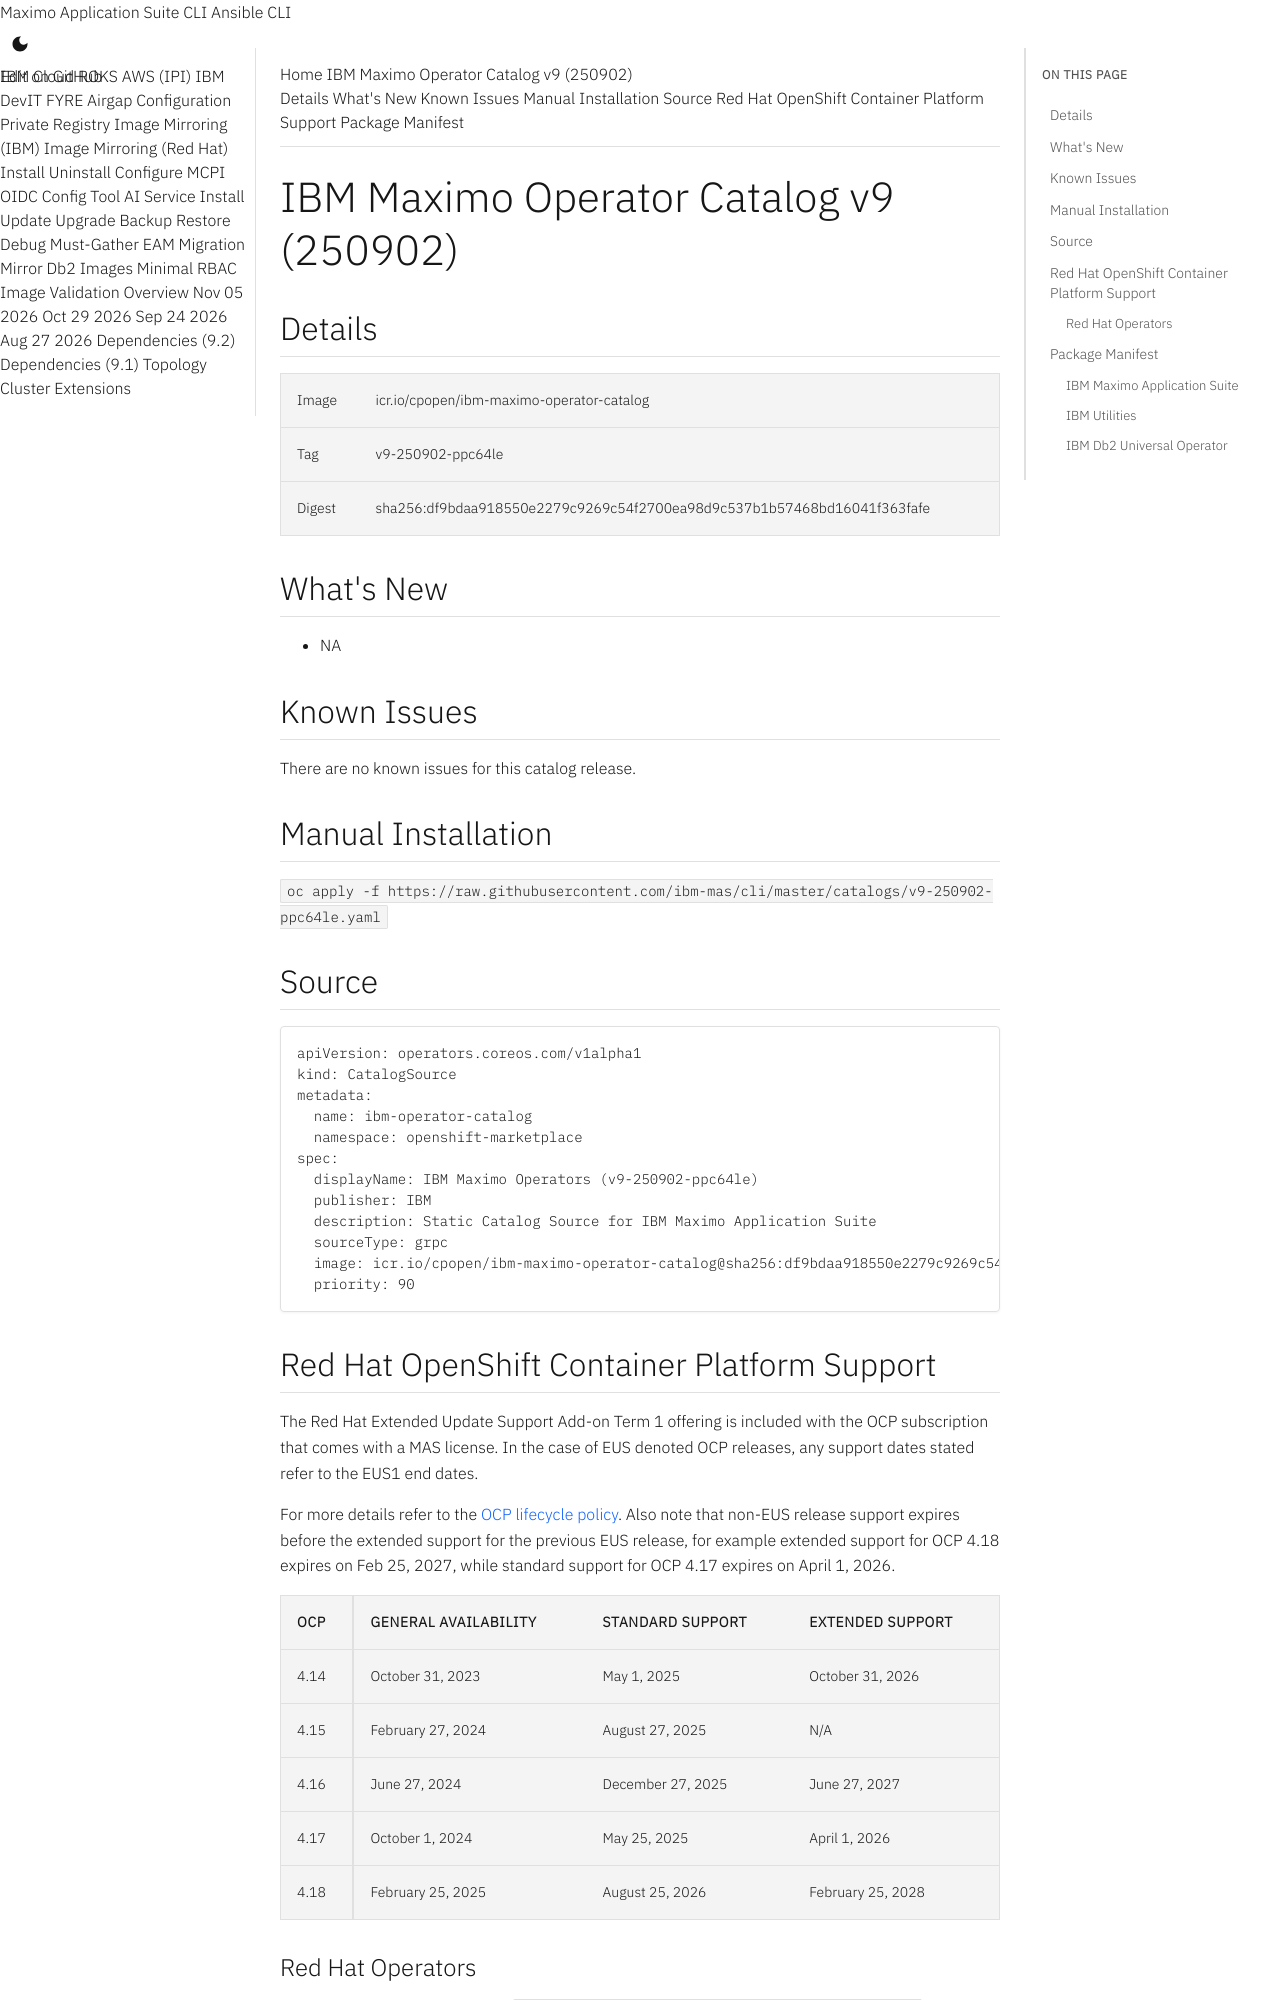

repository: ibm-mas/cli · page: catalogs/v9-250902-ppc64le/index.html · generator: mkdocs

IBM Maximo Operator Catalog v9 (250902)
===============================================================================

:::mas-catalog-details



:::mas-catalog-whats-new

:::mas-catalog-known-issues
:::mas-catalog-install

:::mas-catalog-source

Red Hat OpenShift Container Platform Support
-------------------------------------------------------------------------------
:::mas-catalog-ocp-compatibility-matrix

### Red Hat Operators
The following packages from the `registry.redhat.io/redhat/redhat-operator-index` catalog are used in the Maximo Application Suite install:

- **openshift-pipelines-operator-rh** required by the MAS CLI

Package Manifest
-------------------------------------------------------------------------------

### IBM Maximo Application Suite
| Package        | Default Channel   | Channel   | Latest Version                              |
|----------------|-------------------|-----------|---------------------------------------------|
| ibm-mas        | 9.1.x             | 9.1.x     | [9.1.2](packages/ibm-mas/9.1.2.md)          |
|                |                   | 9.0.x     | [9.0.14](packages/ibm-mas/9.0.14.md)        |
| ibm-mas-manage | 9.1.x             | 9.1.x     | [9.1.2](packages/ibm-mas-manage/9.1.2.md)   |
|                |                   | 9.0.x     | [9.0.16](packages/ibm-mas-manage/9.0.16.md) |

### IBM Utilities
| Package            | Default Channel   | Channel   | Latest Version                                |
|--------------------|-------------------|-----------|-----------------------------------------------|
| ibm-sls            | 3.x               | 3.x       | [3.12.2](packages/ibm-sls/3.12.2.md)          |
| ibm-truststore-mgr | 1.x               | 1.x       | [1.7.0](packages/ibm-truststore-mgr/1.7.0.md) |
